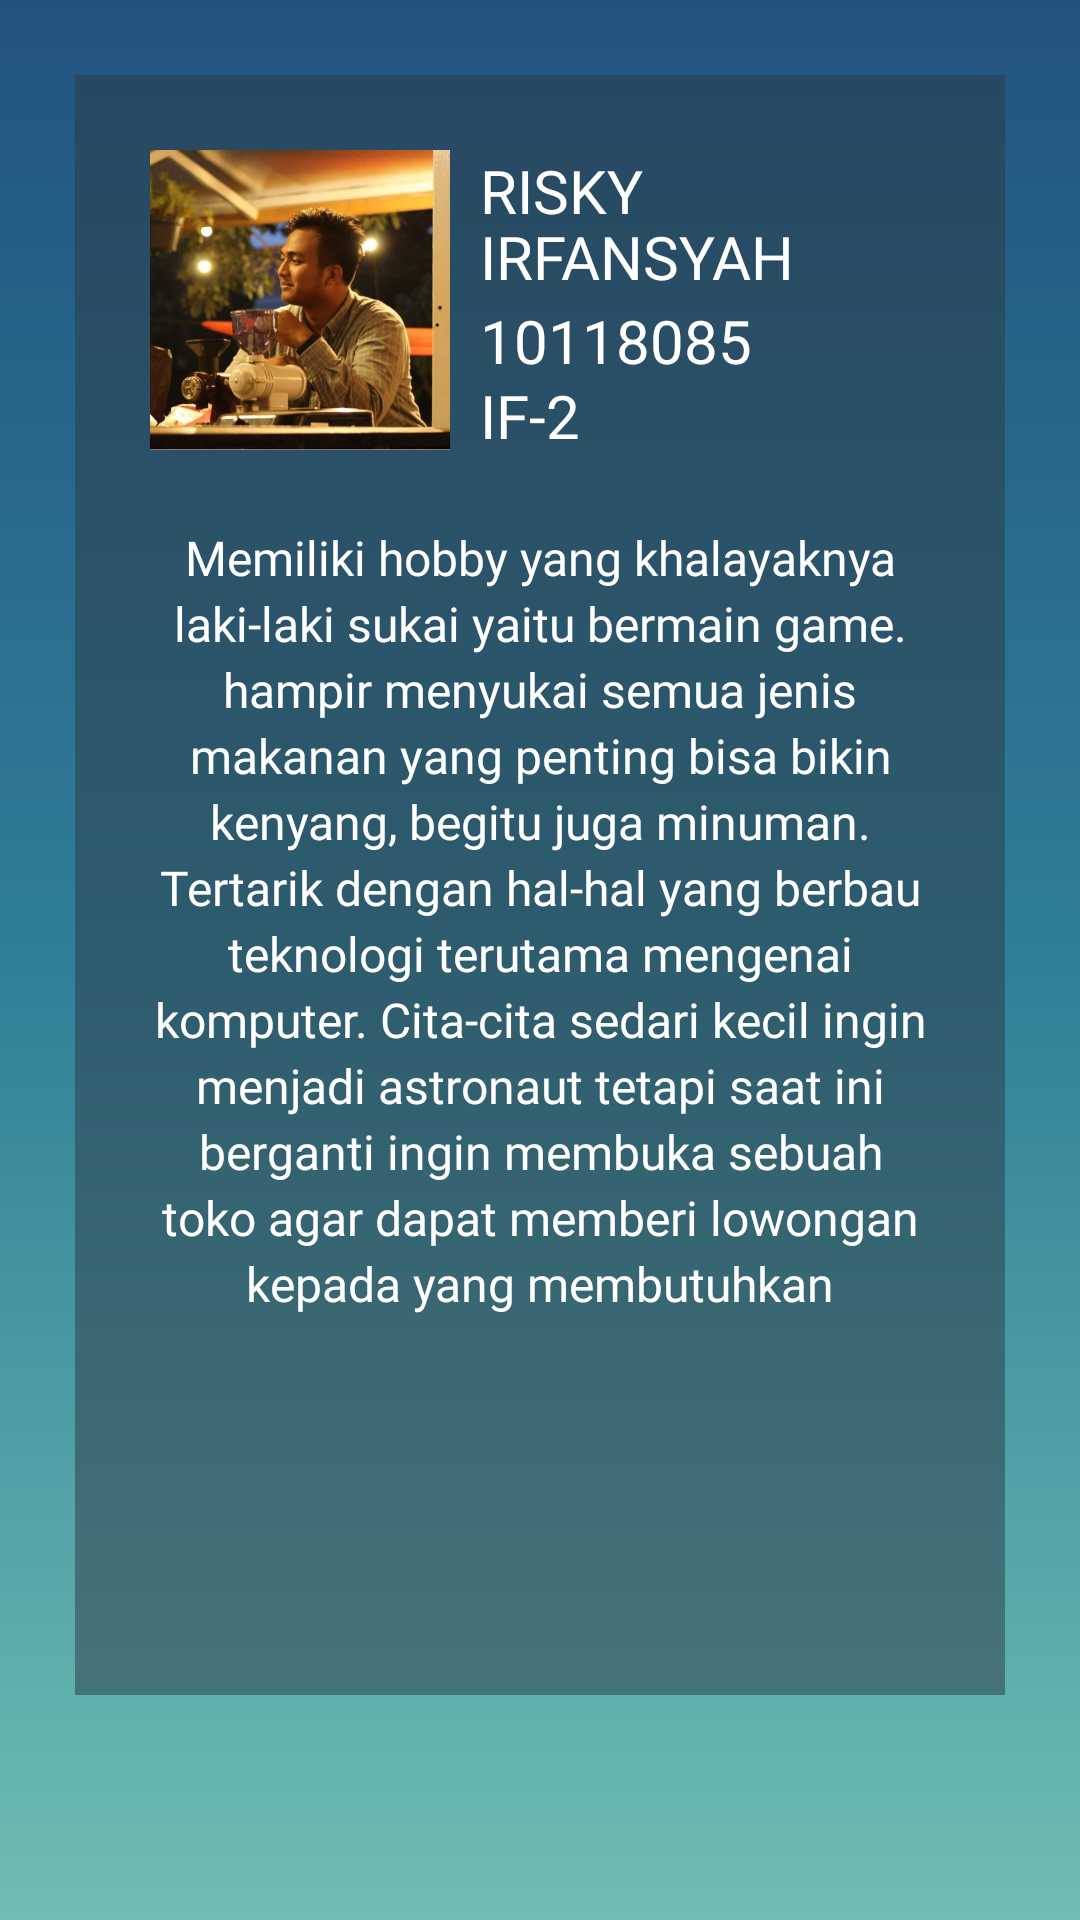

This screen was rendered from an Android layout file. Write that file and the resources it references.
<!-- AndroidManifest.xml: application theme Theme.ME -->
<!-- res/layout/fragment_home.xml -->
<?xml version="1.0" encoding="utf-8"?>
<RelativeLayout xmlns:android="http://schemas.android.com/apk/res/android"
    xmlns:app="http://schemas.android.com/apk/res-auto"
    xmlns:tools="http://schemas.android.com/tools"
    android:layout_width="match_parent"
    android:layout_height="match_parent"
    tools:context=".Walkthrough"
    android:background="@drawable/background">

    <RelativeLayout
        android:layout_width="match_parent"
        android:layout_height="match_parent"
        android:layout_marginTop="25dp"
        android:layout_marginLeft="25dp"
        android:layout_marginRight="25dp"
        android:layout_marginBottom="75dp"
        android:background="#802C3A47">

        <RelativeLayout
            android:layout_width="match_parent"
            android:layout_height="100dp"
            android:layout_marginTop="25dp"
            android:layout_marginLeft="25dp"
            android:layout_marginRight="25dp">

            <ImageView
                android:layout_width="100dp"
                android:layout_height="100dp"
                android:src="@drawable/pp">
            </ImageView>

            <LinearLayout
                android:layout_width="wrap_content"
                android:layout_height="100dp"
                android:layout_marginLeft="110dp"
                android:orientation="vertical">

                <TextView
                    android:layout_width="wrap_content"
                    android:layout_height="50dp"
                    android:id="@+id/nama"
                    android:text="@string/nama"
                    android:textColor="#ffffff"
                    android:textSize="20sp"
                    android:textFontWeight="500"
                    android:lineHeight="22sp"
                    android:fontFamily="@font/georgiaz">
                </TextView>
                <TextView
                    android:layout_width="wrap_content"
                    android:layout_height="25dp"
                    android:id="@+id/nim"
                    android:text="@string/nim"
                    android:textColor="#ffffff"
                    android:textSize="20sp"
                    android:textFontWeight="500"
                    android:lineHeight="22sp"
                    android:fontFamily="@font/georgiaz">
                </TextView>
                <TextView
                    android:layout_width="wrap_content"
                    android:layout_height="25dp"
                    android:id="@+id/kelas"
                    android:text="@string/kelas"
                    android:textColor="#ffffff"
                    android:textSize="20sp"
                    android:textFontWeight="500"
                    android:lineHeight="22sp"
                    android:fontFamily="@font/georgiaz">
                </TextView>

            </LinearLayout>

        </RelativeLayout>

        <RelativeLayout
            android:layout_width="match_parent"
            android:layout_height="300dp"
            android:layout_marginTop="150dp"
            android:layout_marginLeft="25dp"
            android:layout_marginRight="25dp">

            <TextView
                android:id="@+id/interest"
                android:layout_width="wrap_content"
                android:layout_height="wrap_content"
                android:fontFamily="@font/robotomedium"
                android:lineHeight="22sp"
                android:text="@string/interest"
                android:textAlignment="center"
                android:textColor="#ffffff"
                android:textFontWeight="500"
                android:textSize="16sp">

            </TextView>

        </RelativeLayout>

    </RelativeLayout>

</RelativeLayout>
<!-- resources referenced by this layout -->
<resources>
  <!-- drawable background (drawable) -->
  <?xml version="1.0" encoding="utf-8"?>
  <shape xmlns:android="http://schemas.android.com/apk/res/android">
      <gradient
          android:startColor="#22537E"
          android:centerColor="#2F7F98"
          android:endColor="#6EBEB3"
          android:angle="270"
          />
  </shape>
  <!-- drawable pp: png bitmap (drawable, 800417 bytes) -->
  <string name="interest">Memiliki hobby yang khalayaknya laki-laki sukai yaitu bermain game. hampir menyukai semua jenis makanan yang penting bisa bikin kenyang, begitu juga minuman. Tertarik dengan hal-hal yang berbau teknologi terutama mengenai komputer. Cita-cita sedari kecil ingin menjadi astronaut tetapi saat ini berganti ingin membuka sebuah toko agar dapat memberi lowongan kepada yang membutuhkan</string>
  <string name="kelas">IF-2</string>
  <string name="nama">RISKY IRFANSYAH</string>
  <string name="nim">10118085</string>
</resources>
